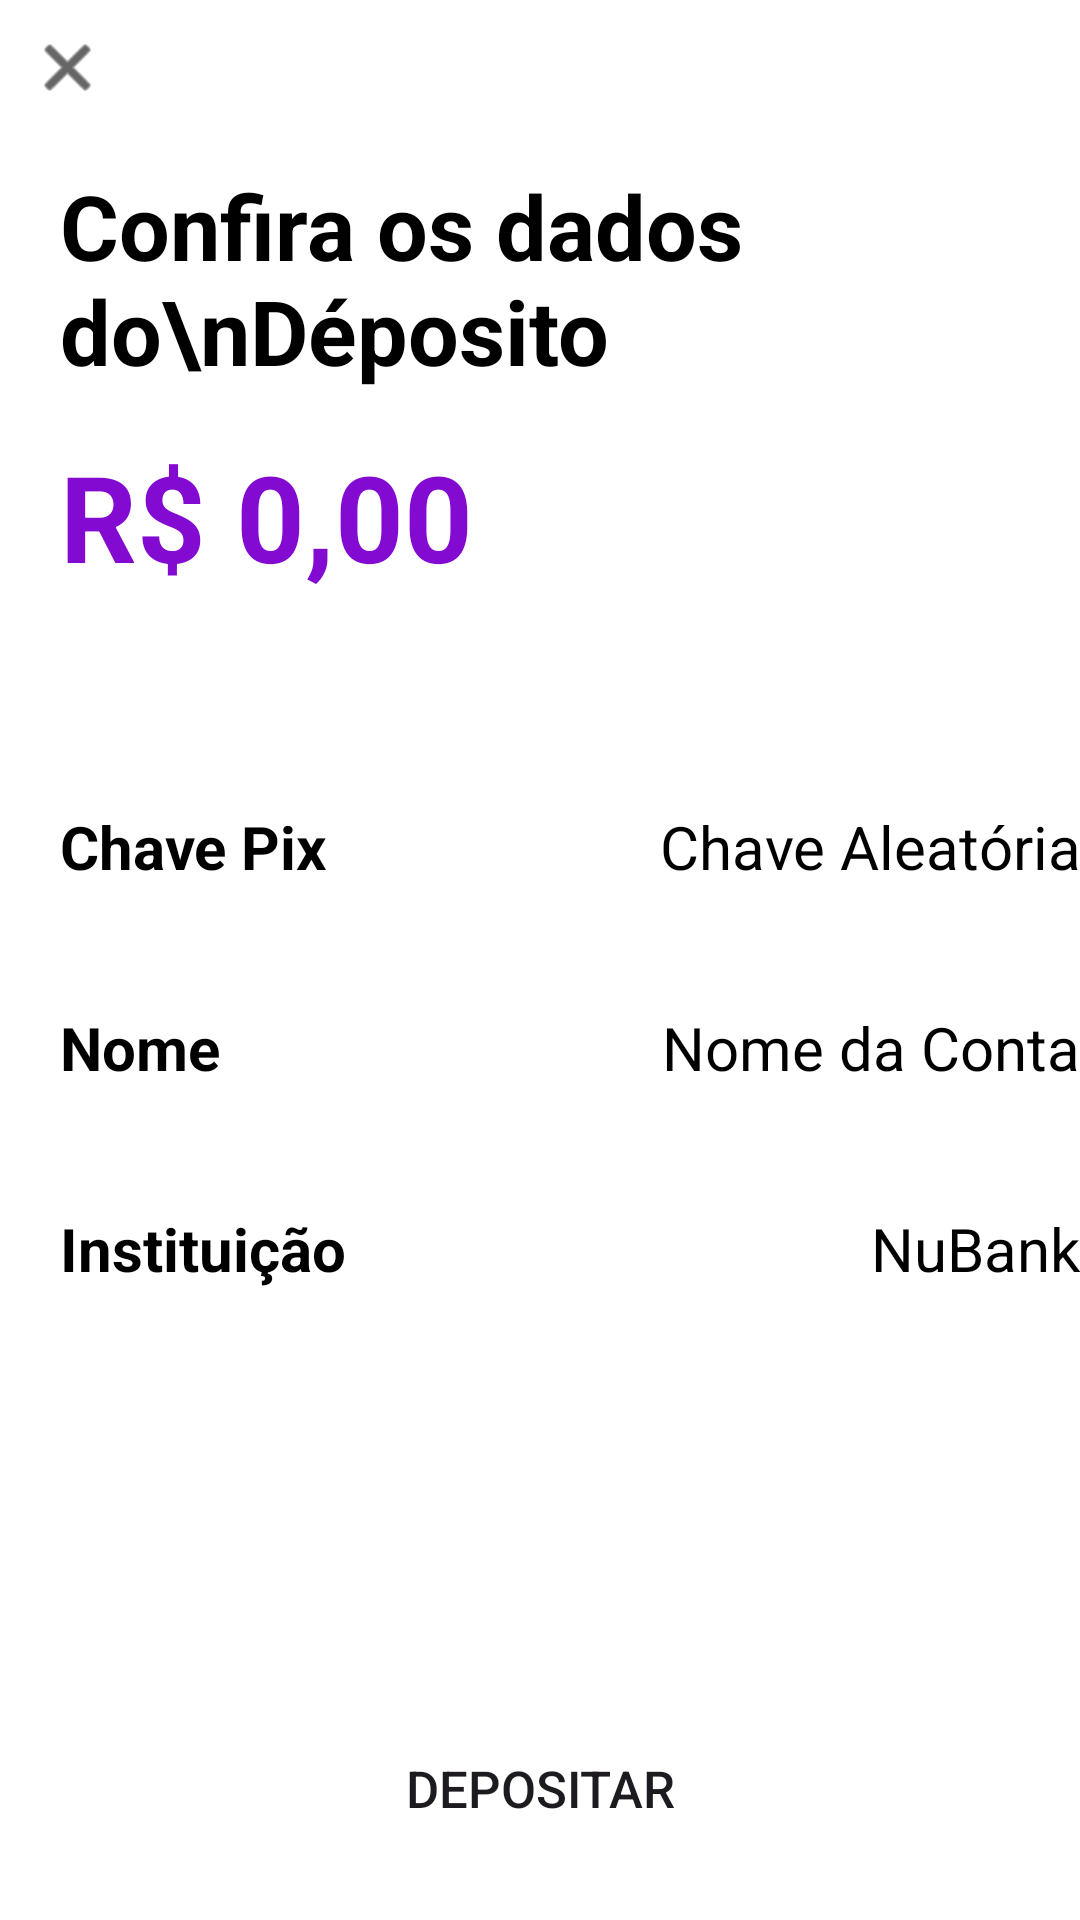

Write the Android layout XML for this screen, with the resource values it uses.
<!-- AndroidManifest.xml: application theme Theme.NuBanco -->
<!-- res/layout/activity_dados_deposit.xml -->
<?xml version="1.0" encoding="utf-8"?>
<androidx.constraintlayout.widget.ConstraintLayout xmlns:android="http://schemas.android.com/apk/res/android"
    xmlns:app="http://schemas.android.com/apk/res-auto"
    xmlns:tools="http://schemas.android.com/tools"
    android:layout_width="match_parent"
    android:layout_height="match_parent"
    android:background="@color/white"
    tools:context=".ActivityTransferencia3">

    <ImageButton
        android:id="@+id/closeDeposit"
        android:layout_width="25dp"
        android:layout_height="25dp"
        android:layout_margin="10dp"
        android:background="@null"
        android:backgroundTint="@null"
        android:scaleType="fitCenter"
        android:src="@android:drawable/ic_menu_close_clear_cancel"
        app:layout_constraintStart_toStartOf="parent"
        app:layout_constraintTop_toTopOf="parent"
        app:tint="#000000">

    </ImageButton>

    <TextView
        android:id="@+id/textView"
        android:layout_width="match_parent"
        android:layout_height="wrap_content"
        android:layout_margin="20dp"
        android:text="Confira os dados do\nDéposito"
        android:textColor="@color/black"
        android:textSize="30dp"
        android:textStyle="bold"
        app:layout_constraintEnd_toEndOf="parent"
        app:layout_constraintStart_toStartOf="parent"
        app:layout_constraintTop_toBottomOf="@id/closeDeposit"></TextView>


    <TextView
        android:id="@+id/depositandoValor"
        android:layout_width="match_parent"
        android:layout_height="wrap_content"
        android:layout_marginTop="15dp"
        android:layout_marginStart="20dp"
        android:text="R$ 0,00"
        android:textColor="@color/roxo"
        android:textSize="40dp"
        android:textStyle="bold"
        app:layout_constraintEnd_toEndOf="parent"
        app:layout_constraintStart_toStartOf="parent"
        app:layout_constraintTop_toBottomOf="@id/textView"></TextView>

    <LinearLayout
        android:id="@+id/linearDados"
        android:layout_width="200dp"
        android:layout_height="wrap_content"
        android:orientation="vertical"
        android:layout_marginTop="30dp"
        app:layout_constraintStart_toStartOf="parent"
        app:layout_constraintTop_toBottomOf="@+id/depositandoValor">

        <TextView
            android:layout_width="match_parent"
            android:layout_height="wrap_content"
            android:layout_marginStart="20dp"
            android:layout_marginTop="40dp"
            android:text="Chave Pix"
            android:textStyle="bold"
            android:textColor="@color/black"
            android:textSize="20dp"></TextView>

        <TextView
            android:layout_width="match_parent"
            android:layout_height="wrap_content"
            android:layout_marginStart="20dp"
            android:layout_marginTop="40dp"
            android:text="Nome"
            android:textStyle="bold"
            android:textColor="@color/black"
            android:textSize="20dp"></TextView>
        <TextView
            android:layout_width="match_parent"
            android:layout_height="wrap_content"
            android:layout_marginStart="20dp"
            android:layout_marginTop="40dp"
            android:text="Instituição"
            android:textStyle="bold"
            android:textColor="@color/black"
            android:textSize="20dp"></TextView>
    </LinearLayout>

    <LinearLayout
        android:layout_width="200dp"
        android:layout_height="wrap_content"
        android:layout_marginTop="30dp"
        android:orientation="vertical"
        app:layout_constraintEnd_toEndOf="parent"
        app:layout_constraintStart_toEndOf="@+id/linearDados"
        app:layout_constraintTop_toBottomOf="@+id/depositandoValor">

        <TextView
            android:layout_width="match_parent"
            android:layout_height="wrap_content"
            android:layout_marginTop="40dp"
            android:layout_marginEnd="20dp"
            android:text="Chave Aleatória"
            android:textAlignment="textEnd"
            android:textColor="@color/black"
            android:textSize="20dp"></TextView>

        <TextView
            android:id="@+id/nomeDaConta"
            android:layout_width="match_parent"
            android:layout_height="wrap_content"
            android:layout_marginTop="40dp"
            android:layout_marginEnd="20dp"
            android:text="Nome da Conta"
            android:textAlignment="textEnd"
            android:textColor="@color/black"
            android:textSize="20dp"></TextView>

        <TextView
            android:layout_width="match_parent"
            android:layout_height="wrap_content"
            android:layout_marginTop="40dp"
            android:layout_marginEnd="20dp"
            android:text="NuBank"
            android:textAlignment="textEnd"
            android:textColor="@color/black"
            android:textSize="20dp"></TextView>
    </LinearLayout>

    <Button
        android:id="@+id/confirmaDeposito"
        android:layout_width="350dp"
        android:layout_height="wrap_content"
        android:layout_marginBottom="20dp"
        android:background="@null"
        android:backgroundTint="@color/roxo"
        android:text="Depositar"
        android:textSize="17dp"
        app:layout_constraintBottom_toBottomOf="parent"
        app:layout_constraintEnd_toEndOf="parent"
        app:layout_constraintStart_toStartOf="parent"
        app:layout_constraintStart_toEndOf="parent" />


</androidx.constraintlayout.widget.ConstraintLayout>
<!-- resources referenced by this layout -->
<resources>
  <color name="black">#FF000000</color>
  <color name="roxo">#820ad1</color>
  <color name="white">#FFFFFFFF</color>
  <style name="Theme.NuBanco" parent="Base.Theme.NuBanco" />
  <style name="Base.Theme.NuBanco" parent="Theme.Material3.DayNight.NoActionBar">
          
          
          <item name="android:statusBarColor">@color/white</item>
      </style>
</resources>
